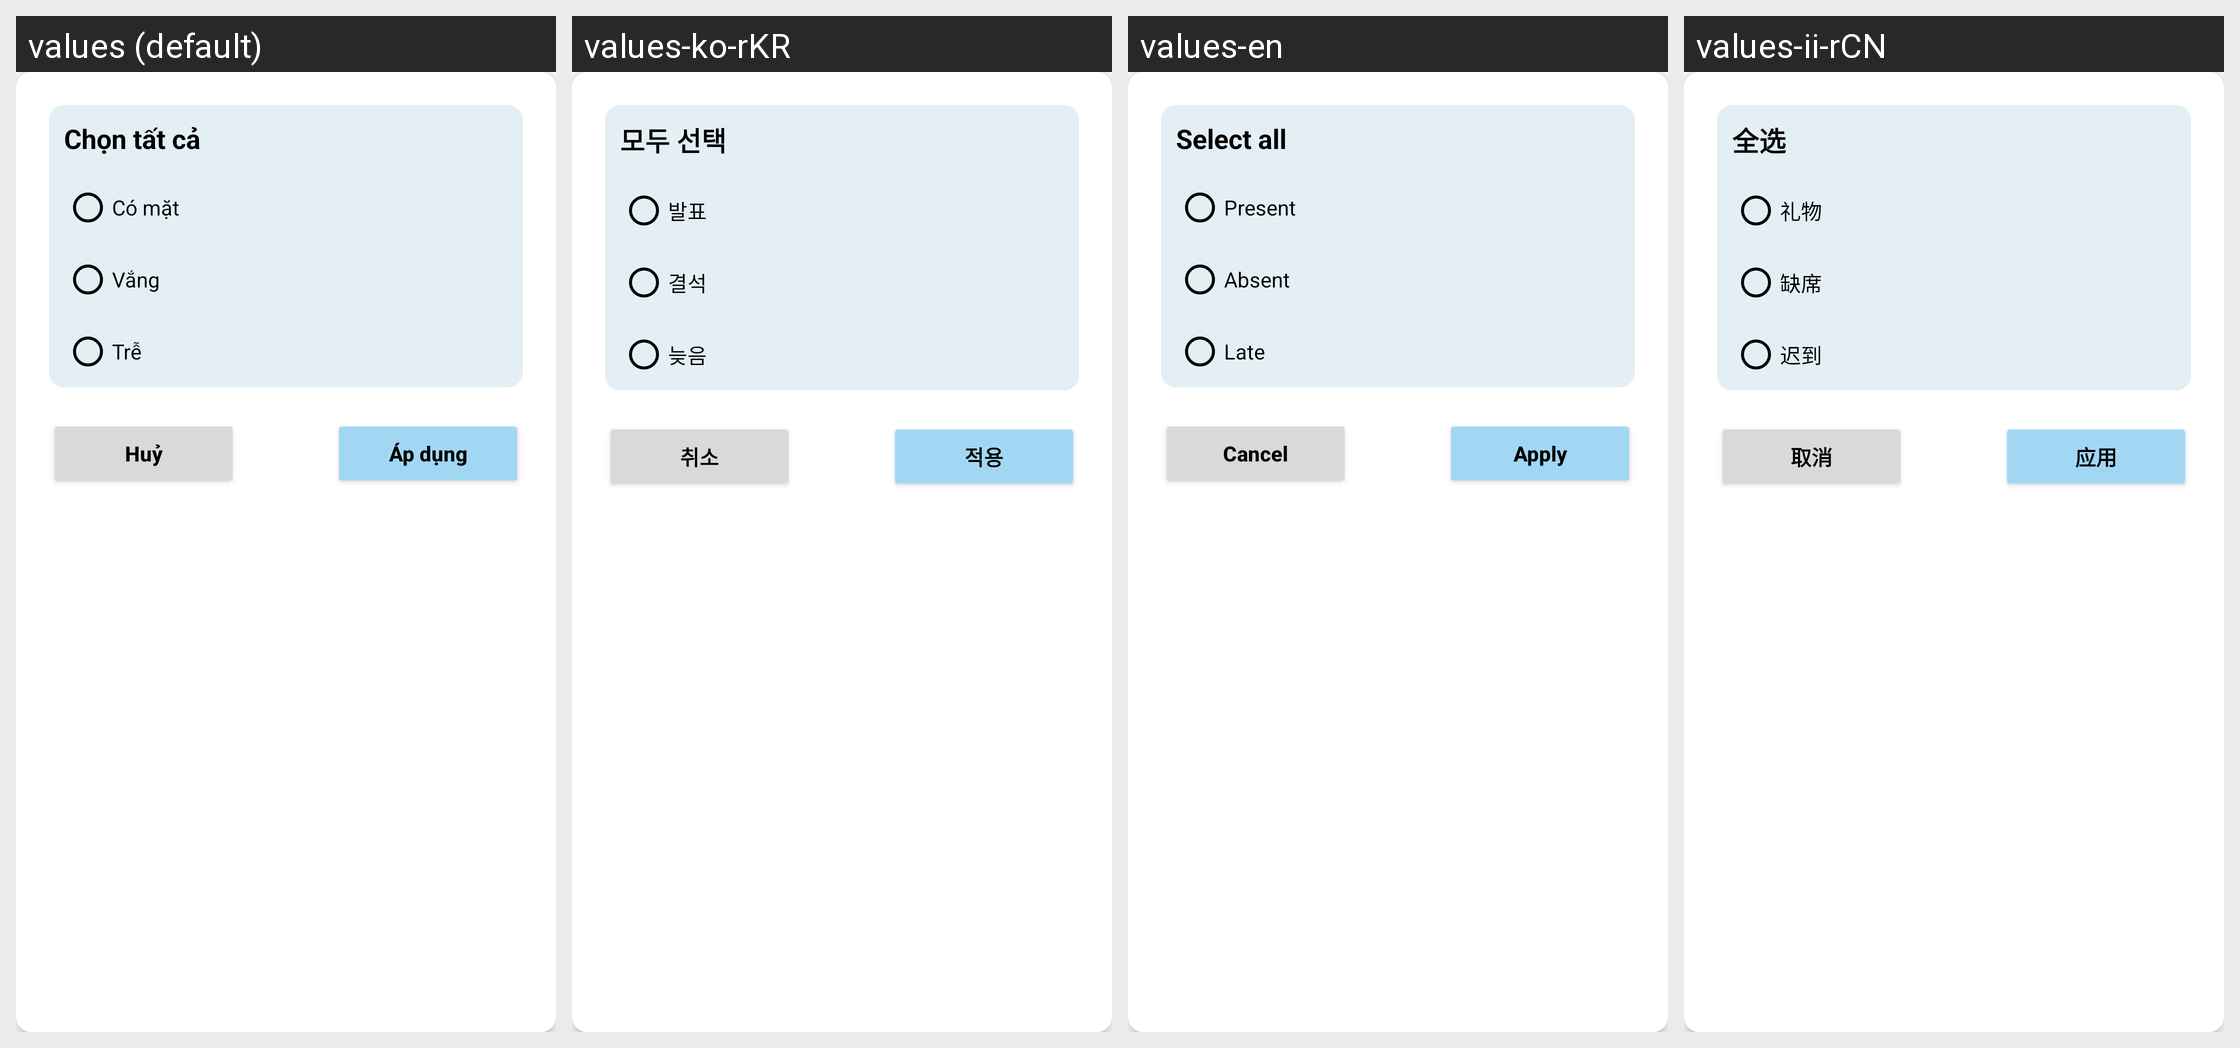

The same Android screen rendered under several of its app's locales, left to right. List the strings drawn on it with the default value and each locale's translation.
Android screen res/layout/dialog_select_all_color.xml rendered under 4 locales, left to right: values (default), values-ko-rKR, values-en, values-ii-rCN. Device: Nexus 5 (rendered at 1080×1920; each locale shown at half size, 540×960, under a caption strip naming it); theme Theme.Atendance.
Strings drawn on this screen, with the default value and each locale's value (text and hints the layout hard-codes, and strings that could not be matched under every locale, appear in the picture but are not listed):

select_all
  values: Chọn tất cả
  values-ko-rKR: 모두 선택
  values-en: Select all
  values-ii-rCN: 全选

txt_present
  values: Có mặt
  values-ko-rKR: 발표
  values-en: Present
  values-ii-rCN: 礼物

txt_absent
  values: Vắng
  values-ko-rKR: 결석
  values-en: Absent
  values-ii-rCN: 缺席

txt_late
  values: Trễ
  values-ko-rKR: 늦음
  values-en: Late
  values-ii-rCN: 迟到

cancel
  values: Huỷ
  values-ko-rKR: 취소
  values-en: Cancel
  values-ii-rCN: 取消

apply
  values: Áp dụng
  values-ko-rKR: 적용
  values-en: Apply
  values-ii-rCN: 应用
